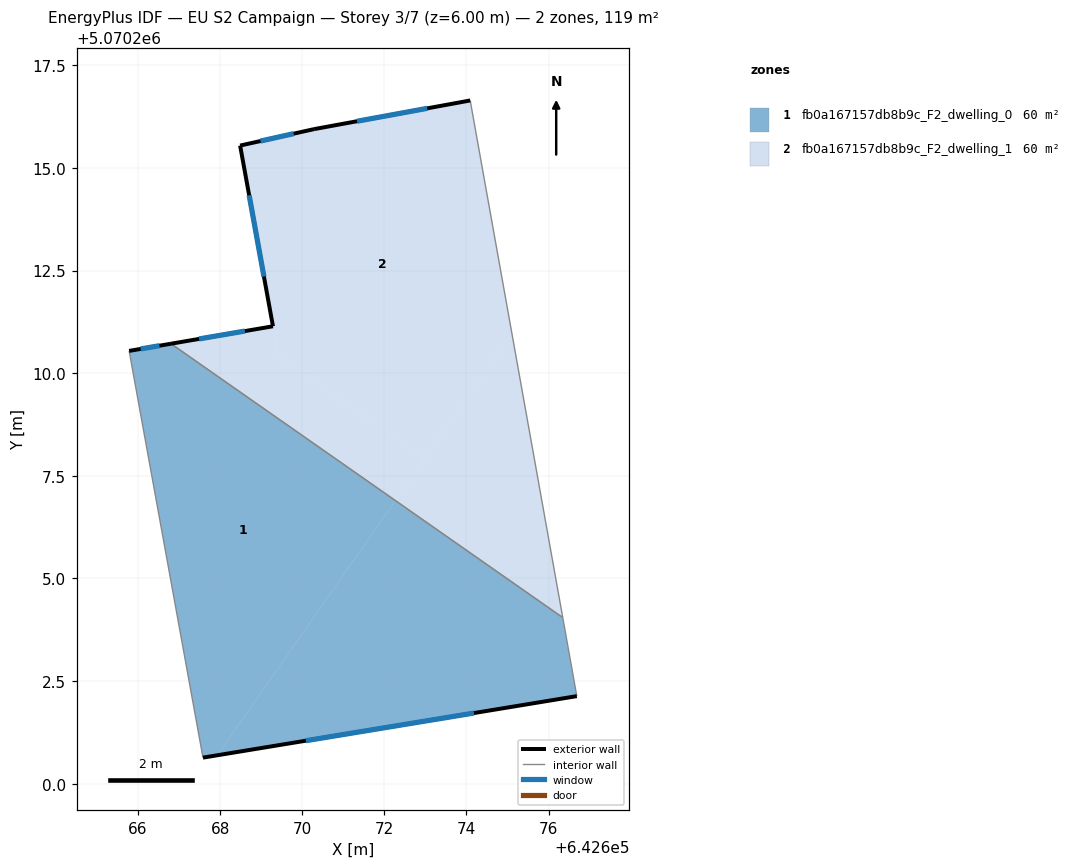
=== STOREY PLAN SPEC (per zone: floor XY polygon, exterior-wall plan segments, windows/doors) ===
zone 1: fb0a167157db8b9c_F2_dwelling_0  (59.7 m²)
  floor: (642672.27, 5070206.90) (642667.93, 5070200.69) (642667.58, 5070200.64) (642665.78, 5070210.54) (642666.80, 5070210.72)
  floor: (642676.35, 5070204.05) (642676.69, 5070202.13) (642667.93, 5070200.69) (642672.27, 5070206.90)
  exterior wall: (642667.58, 5070200.64) – (642676.69, 5070202.13)  [9.2 m]
    window: (642670.09, 5070201.05) – (642674.18, 5070201.72)  [5.6 m²]
  exterior wall: (642666.80, 5070210.72) – (642665.78, 5070210.54)  [1.0 m]
    window: (642666.52, 5070210.67) – (642666.06, 5070210.59)  [0.6 m²]
  interior walls: 3
zone 2: fb0a167157db8b9c_F2_dwelling_1  (59.7 m²)
  floor: (642674.09, 5070216.64) (642675.11, 5070210.96) (642672.98, 5070207.92) (642669.42, 5070210.42) (642668.49, 5070215.55) (642670.29, 5070215.95)
  floor: (642672.98, 5070207.92) (642672.27, 5070206.90) (642666.80, 5070210.72) (642669.29, 5070211.14) (642669.42, 5070210.42)
  floor: (642675.11, 5070210.96) (642676.35, 5070204.05) (642672.27, 5070206.90)
  exterior wall: (642669.29, 5070211.14) – (642666.80, 5070210.72)  [2.5 m]
    window: (642668.60, 5070211.03) – (642667.49, 5070210.84)  [1.5 m²]
  exterior wall: (642668.49, 5070215.55) – (642669.29, 5070211.14)  [4.5 m]
    window: (642668.71, 5070214.33) – (642669.07, 5070212.36)  [2.7 m²]
  exterior wall: (642670.29, 5070215.95) – (642668.49, 5070215.55)  [1.8 m]
    window: (642669.79, 5070215.84) – (642668.98, 5070215.66)  [1.1 m²]
  exterior wall: (642674.09, 5070216.64) – (642670.29, 5070215.95)  [3.9 m]
    window: (642673.04, 5070216.45) – (642671.33, 5070216.14)  [2.3 m²]
  interior walls: 2

=== DERIVED (storey summary) ===
Building: EU S2 Campaign
Storey: 3 of 7  (floor level z = 6.00 m)
Storey gross floor area: 119.4 m²
Zones on this storey: 2
  - fb0a167157db8b9c_F2_dwelling_0: floor 59.7 m²; exterior wall 10.3 m (30.8 m²); 2 window(s) 6.2 m²; WWR 20.2%
  - fb0a167157db8b9c_F2_dwelling_1: floor 59.7 m²; exterior wall 12.7 m (38.1 m²); 4 window(s) 7.7 m²; WWR 20.2%
Zone adjacency (shared interzone walls):
  - fb0a167157db8b9c_F2_dwelling_0 ↔ fb0a167157db8b9c_F2_dwelling_1